Photos from the image-classification dataset "splitted_data" in the GitHub repository murtathaalnajjar/pneumonia-AI-detection-school-project. Its 2 classes are: normal, pneumonia.

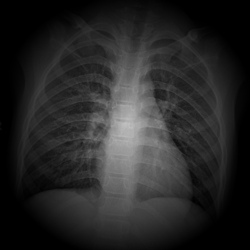
Label: normal

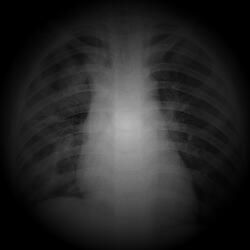
Label: pneumonia

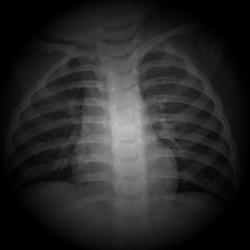
Label: normal

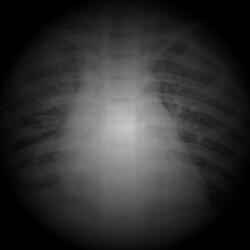
Label: pneumonia

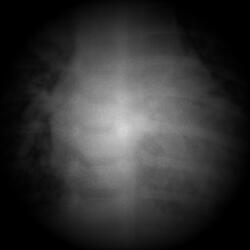
Label: pneumonia

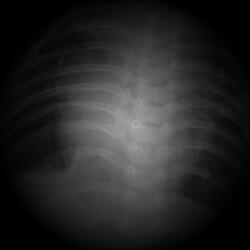
Label: pneumonia
